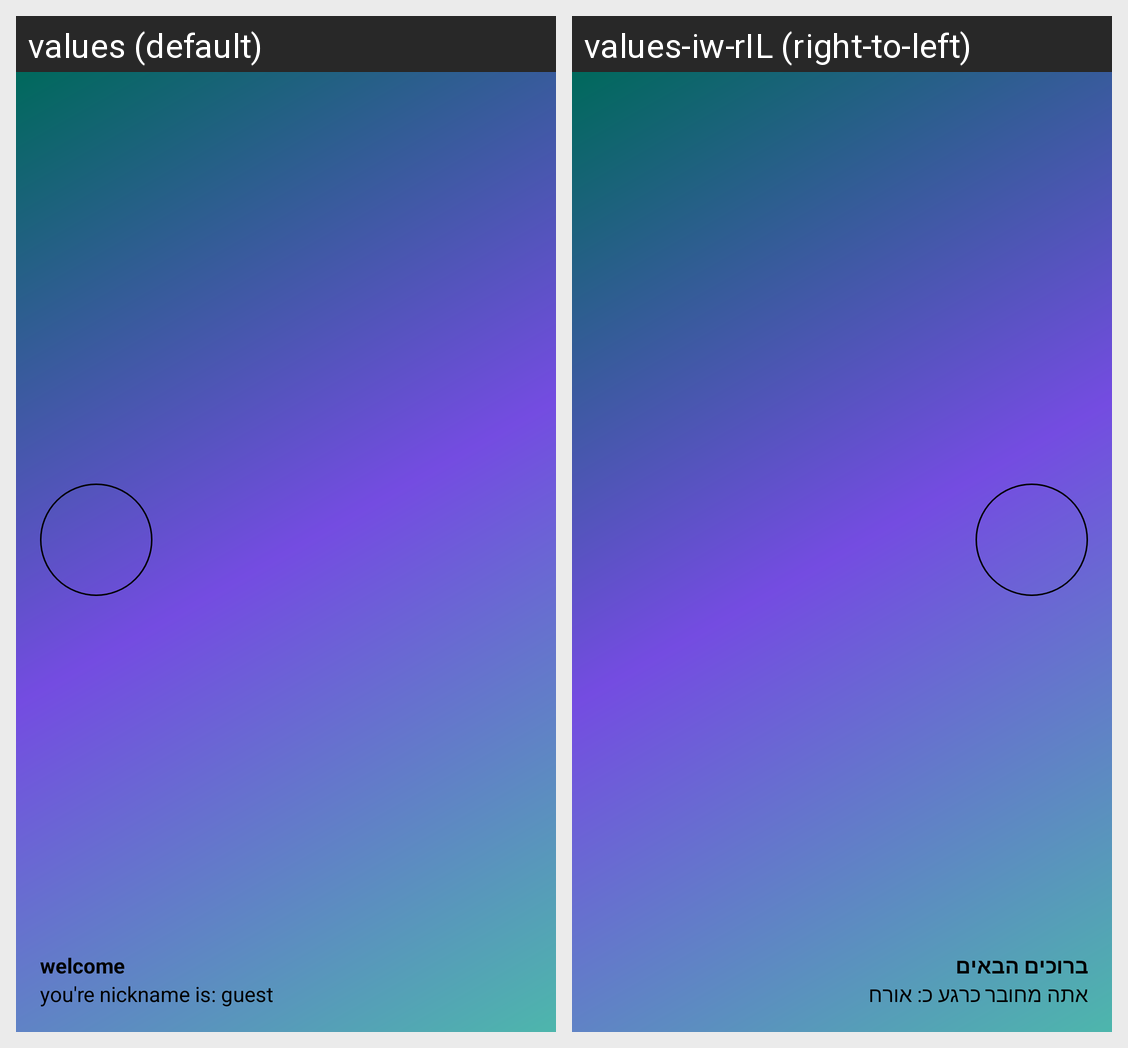

Locale-by-locale string values for the Android screen shown in this grid:
Android screen res/layout/nav_header_main.xml rendered under 2 locales, left to right: values (default), values-iw-rIL (right-to-left). Device: Nexus 5 (rendered at 1080×1920; each locale shown at half size, 540×960, under a caption strip naming it); theme AppTheme.
Strings drawn on this screen, with the default value and each locale's value (text and hints the layout hard-codes, and strings that could not be matched under every locale, appear in the picture but are not listed):

nav_header_title
  values: welcome
  values-iw-rIL: ברוכים הבאים

nav_header_subtitle
  values: you're nickname is: guest
  values-iw-rIL: אתה מחובר כרגע כ: אורח
